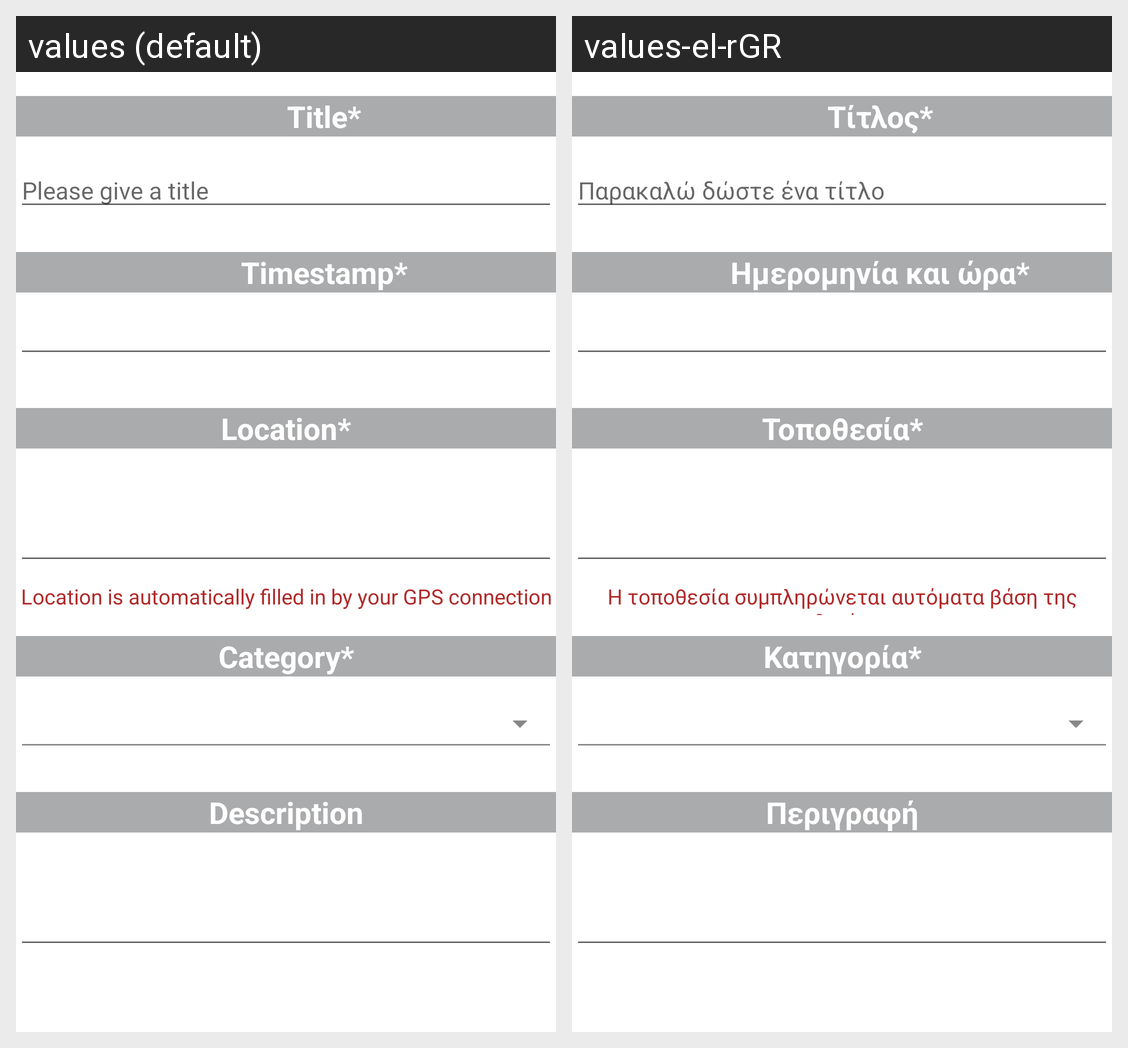

Locale-by-locale string values for the Android screen shown in this grid:
Android screen res/layout/activity_main2.xml rendered under 2 locales, left to right: values (default), values-el-rGR. Device: Nexus 5 (rendered at 1080×1920; each locale shown at half size, 540×960, under a caption strip naming it); theme Theme.SmartAlert.
Strings drawn on this screen, with the default value and each locale's value (text and hints the layout hard-codes, and strings that could not be matched under every locale, appear in the picture but are not listed):

description
  values: Description
  values-el-rGR: Περιγραφή

category
  values: Category*
  values-el-rGR: Κατηγορία*

location
  values: Location*
  values-el-rGR: Τοποθεσία*

noteEditText
  values: Location is automatically filled in by your GPS connection
  values-el-rGR: Η τοποθεσία συμπληρώνεται αυτόματα βάση της τοποθεσίας σας

timestamp
  values: Timestamp*
  values-el-rGR: Ημερομηνία και ώρα*

title
  values: Title*
  values-el-rGR: Τίτλος*

please_give_a_title
  values: Please give a title
  values-el-rGR: Παρακαλώ δώστε ένα τίτλο
